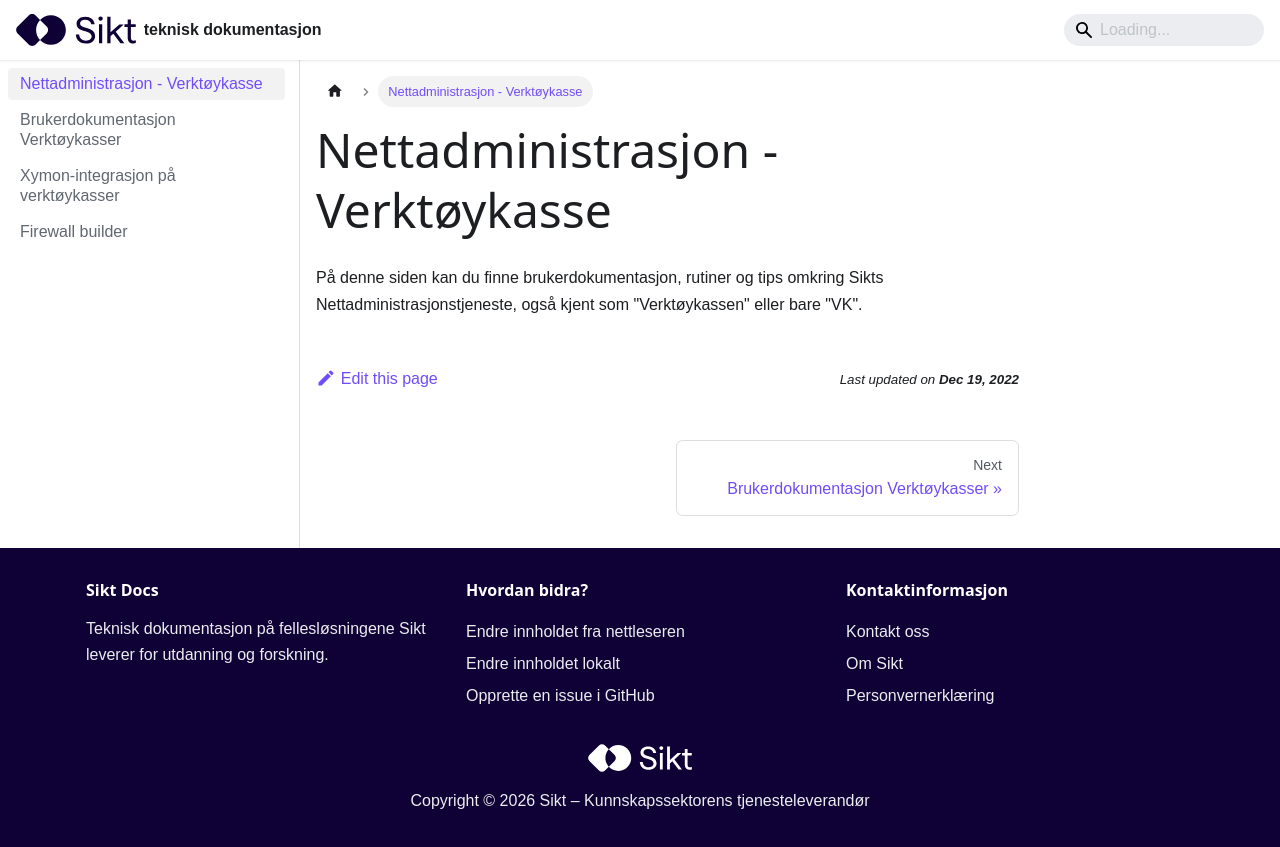

repository: sikt-no/docs · page: docs/nettadministrasjon/index.html · generator: docusaurus

---
title: Nettadministrasjon - Verktøykasse
---

På denne siden kan du finne brukerdokumentasjon, rutiner og tips omkring Sikts Nettadministrasjonstjeneste, også kjent som "Verktøykassen" eller bare "VK".
